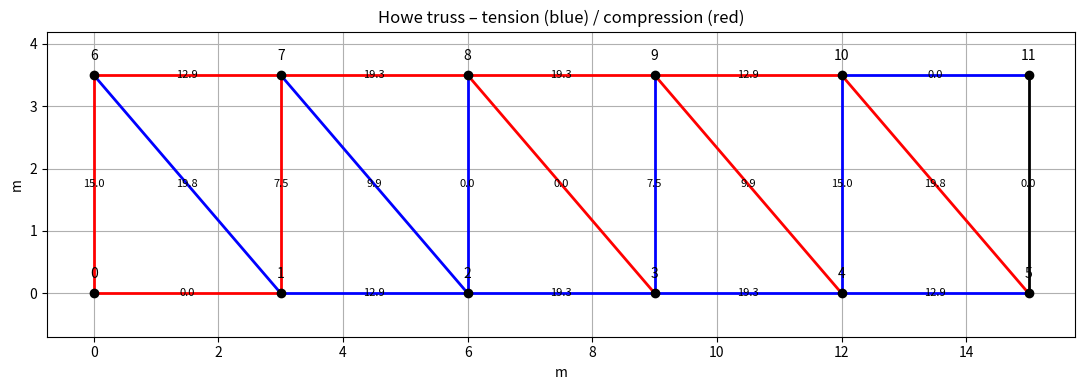

The matplotlib source for this figure:
"""
main_howe.py
-------------
15 m railway‑bridge • Howe truss (6 panels × 3 m)

• Span 15 m, pin at A (node 0) and roller at B (node 5)
• Floor‑beam joints every 3 m on the bottom chord (nodes 0‑5)
• Simple truss: 21 members, 12 joints  (m = 2 n − 3)
• No crossing members, every bar ≥ 1 m
• Force limits: 8 kN tension, 5 kN compression – duplicates added automatically
• Costing: $9 / m per bar × duplicates  +  $5 per gusset plate
"""

import numpy as np, matplotlib.pyplot as plt, math

# ------------------------------------------------------------------
# 1.  Geometry  (bottom chord every 3 m, top nodes over joints)
# ------------------------------------------------------------------
H       = 3.5                     # truss height (m) – tweak freely
panel   = 3.0

# bottom nodes 0‑5
nodes = {i: (panel*i, 0.0) for i in range(6)}
# top nodes 6‑11 directly above bottoms
nodes |= {6+i: (panel*i, H) for i in range(6)}

# ----- Howe member list -------------------------------------------
elements = []
# bottom & top chords
elements += [(i, i+1)       for i in range(5)]
elements += [(6+i, 6+i+1)   for i in range(5)]
# verticals
elements += [(i, 6+i)       for i in range(6)]
# Howe diagonals (down‑right)
elements += [(6+i, i+1)     for i in range(5)]

elements = {k: e for k, e in enumerate(elements)}        # 21 total

# ------------------------------------------------------------------
# 2.  Loads and supports
# ------------------------------------------------------------------
loads = {j: (0.0, -7.5) for j in range(1, 5)}             # 7.5 kN at nodes 1‑4
supports = {0: (True,  True), 5: (False, True)}           # pin & roller

# ------------------------------------------------------------------
# 3.  Finite‑element solver (unchanged core)
# ------------------------------------------------------------------
def dist(p, q): return np.hypot(*(np.subtract(p, q)))

def build_K_F(nodes, elements, loads, supports, E=1.0):
    ndof = 2*len(nodes);  K = np.zeros((ndof, ndof));  F = np.zeros(ndof)
    Ls, dirs = [], []
    for (i,j) in elements.values():
        xi,yi = nodes[i];  xj,yj = nodes[j]
        L  = dist((xi,yi),(xj,yj));   cx,cy = (xj-xi)/L, (yj-yi)/L
        k = (E/L)*np.array([[ cx*cx, cx*cy, -cx*cx, -cx*cy],
                            [ cx*cy, cy*cy, -cx*cy, -cy*cy],
                            [-cx*cx,-cx*cy,  cx*cx,  cx*cy],
                            [-cx*cy,-cy*cy,  cx*cy,  cy*cy]])
        dof = [2*i,2*i+1,2*j,2*j+1];  K[np.ix_(dof,dof)] += k
        Ls.append(L); dirs.append((cx,cy))
    for n,(fx,fy) in loads.items(): F[2*n]+=fx; F[2*n+1]+=fy
    fixed = [2*n   for n,(fx,_) in supports.items() if fx] + \
            [2*n+1 for n,(_,fy) in supports.items() if fy]
    free = [d for d in range(ndof) if d not in fixed]
    u = np.zeros(ndof); u[free] = np.linalg.solve(K[np.ix_(free,free)], F[free])
    return u,Ls,dirs

def member_forces(nodes,elements,u,Ls,dirs,E=1.0):
    N=[]
    for eid,(i,j) in elements.items():
        cx,cy = dirs[eid]; L=Ls[eid]; dof=[2*i,2*i+1,2*j,2*j+1]
        ul=u[dof]; N.append((E/L)*np.dot([-cx,-cy,cx,cy],ul))
    return np.array(N)

# ------------------------------------------------------------------
# 4.  Run analysis
# ------------------------------------------------------------------
u, Ls, dirs = build_K_F(nodes,elements,loads,supports)
N = member_forces(nodes,elements,u,Ls,dirs)

T_LIM, C_LIM = 8.0, 5.0
dup = [max(1, math.ceil(abs(f)/(T_LIM if f>0 else C_LIM))) for f in N]

# costing
cost_members = sum(9*L*dup[eid] for eid,L in enumerate(Ls))
cost_gusset  = 5*len(nodes)
total_cost   = cost_members + cost_gusset

# ------------------------------------------------------------------
# 5.  Console report
# ------------------------------------------------------------------
print("\n=== 6‑Panel Howe Truss – 15 m span, H = %.1f m ===" % H)
print("ID  Force(kN)  Type   #Bars  Length(m)  Segment‑Cost($)")
for eid,(i,j) in elements.items():
    typ = "T" if N[eid]>0 else "C" if N[eid]<0 else "-"
    sc  = 9*Ls[eid]*dup[eid]
    print(f"{eid:2d}  {N[eid]:9.2f}   {typ}     {dup[eid]:2d}    {Ls[eid]:6.2f}        {sc:6.0f}")

print(f"\nGusset plates: {len(nodes)} × $5 = ${cost_gusset:.0f}")
print(f"TOTAL COST  : ${total_cost:,.2f}")

# ------------------------------------------------------------------
# 6.  Quick visual
# ------------------------------------------------------------------
plt.figure(figsize=(11,4))
for eid,(i,j) in elements.items():
    x=[nodes[i][0],nodes[j][0]]; y=[nodes[i][1],nodes[j][1]]
    col='blue' if N[eid]>0 else 'red' if N[eid]<0 else 'k'
    plt.plot(x,y,col,lw=2)
    xm,ym=(x[0]+x[1])/2,(y[0]+y[1])/2
    plt.text(xm,ym,f"{abs(N[eid]):.1f}",fontsize=8,ha='center',va='center')
for n,(x,y) in nodes.items():
    plt.plot(x,y,'ko'); plt.text(x,y+0.25,str(n),ha='center')
plt.axis('equal'); plt.grid(True)
plt.title("Howe truss – tension (blue) / compression (red)")
plt.xlabel("m"); plt.ylabel("m"); plt.tight_layout(); plt.show()
